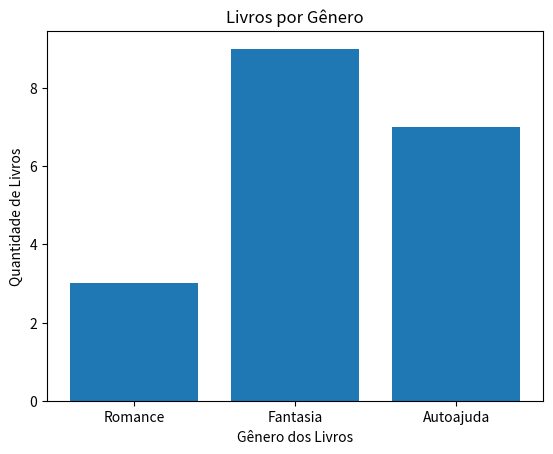

Reproduce this figure in Python.
#Sistema Simples De Gestão De Livros - Sisili ;)
#1ª parte:
# Definir a Classe Livro:

import matplotlib.pyplot as plt #aqui, de praxe, importamos antecipadamente a biblioteca para criar gráficos

class Livro: #cria a classe Livro
    def __init__(self, titulo, autor, genero, quantidade): #construtor da classe com atributos do livro):
        #abaixo os atributos do livro
        self.titulo = titulo
        self.autor = autor
        self.genero = genero
        self.quantidade = quantidade

#2ª parte:
# Definir a Biblioteca de Livros e Inicialização do Sisili:
biblioteca = [] #lista usada para armezenar os livros
print(f"Bem vindo ao Sisili - Sistema Simples de Gestão de Livros") #mensagem de boas vindas e confirmação de que o sistema inicou corretamente

#3ª parte:
# Definição das Funções disponíveis no Sisili:
def cadastrar_livro(biblioteca, titulo, autor, genero, quantidade): #função para cadastrar um livro na biblioteca
    print(f"\nCadastrando livro na biblioteca...")
    novo_livro = Livro(titulo, autor, genero, quantidade)
    biblioteca.append(novo_livro) #adiciona o livro na biblioteca
    print(f"Livro '{titulo}' cadastrado com sucesso!") #confirmação de cadastro do livro

def listar_livros(biblioteca): #função para listar os livros da biblioteca
    print(f"\nListando livros da biblioteca...")
    if not biblioteca: #usado para verificar se a biblioteca está vazia
        print("A biblioteca está vazia.")
    else:
        for cada_livro in biblioteca:
            print(f"Título: {cada_livro.titulo}, Autor: {cada_livro.autor}, Gênero: {cada_livro.genero}, Qtde: {cada_livro.quantidade}")

def buscar_livro_por_titulo(biblioteca, titulo_procurado): #função para buscar um livro pelo título, que precisa de uma biblioteca e o título do livro
    print(f"\nBuscando por '{titulo_procurado}' na biblioteca...")
    encontrado = False #cria um marcador para indicar se achou ou não algum resultado
    for cada_livro in biblioteca:
        if cada_livro.titulo.lower() == titulo_procurado.lower(): #verifica o título, ignorando maiúsculas e minúsculas
            print(f"Título Encontrado: {cada_livro.titulo}, Autor: {cada_livro.autor}, Gênero: {cada_livro.genero}, Quantidade: {cada_livro.quantidade}")
            encontrado = True #marca como encontrado
    if not encontrado: #só mostrará se nenhum resultado foi localizado
        print(f"Nenhum resultado para '{titulo_procurado}' encontrado na biblioteca.")

#4ª parte:
# Definição e Formulação do Gráfico de Gêneros dos Livros
def gerar_grafico_por_genero(biblioteca): #função para gerar um gráfico por gênero de livros da biblioteca
    print(f"\nGerando gráfico por gênero da biblioteca...")
    contagem_de_generos = {} #inicializa o dicionário para contar os gêneros da biblioteca
    for cada_livro in biblioteca:
        if cada_livro.genero in contagem_de_generos:
            contagem_de_generos[cada_livro.genero] += cada_livro.quantidade #adiciona o gênero se já existir no contador
        else:
            contagem_de_generos[cada_livro.genero] = cada_livro.quantidade #adiciona o gênero se não existir no contador
    
    #Formulação do gráfico
    generos = list(contagem_de_generos.keys()) #lista de gêneros por chave do contador
    quantidades = list(contagem_de_generos.values()) #lista de quantidades em valores do contador

    #Criação do Gráfico
    plt.bar(generos, quantidades)
    plt.xlabel('Gênero dos Livros')
    plt.ylabel('Quantidade de Livros')
    plt.title('Livros por Gênero')
    plt.show()

# Exemplos para teste das funções:
cadastrar_livro(biblioteca, "Dom Casmurro", "Machado de Assis", "Romance", 3)
cadastrar_livro(biblioteca, "Harry Potter e a Pedra Filosofal", "J.K. Rowling", "Fantasia", 5)
cadastrar_livro(biblioteca, "Harry Potter e a Câmara Secreta", "J.K. Rowling", "Fantasia", 4)
cadastrar_livro(biblioteca, "Pai Rico, Pai Pobre", "Robert Kiyosaki", "Autoajuda", 7)
listar_livros(biblioteca)
buscar_livro_por_titulo(biblioteca, "Dom Casmurro")
gerar_grafico_por_genero(biblioteca)